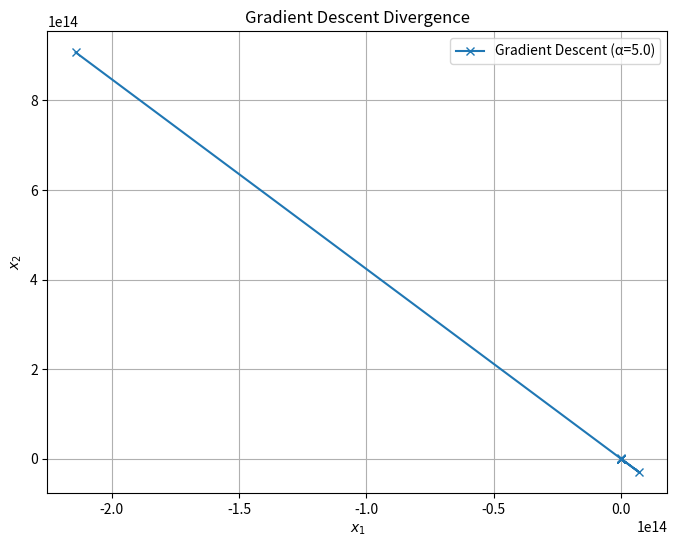

The matplotlib source for this figure: (Note: this script raises an exception after producing the figure.)
import numpy as np
import matplotlib.pyplot as plt

# define objective function
def f(x):
    return x[0]**2 - x[0]*x[1] + 3*x[1]**2 + 5

# define gradient
def grad_f(x):
    return np.array([2*x[0] - x[1], -x[0] + 6*x[1]])

# gradient descent
def gradient_descent(f, grad_f, x_init, alpha, max_iter=10):
    x = x_init
    points = [x.copy()]
    for _ in range(max_iter):
        grad = grad_f(x)
        x = x - alpha * grad
        points.append(x.copy())
    return points

x_init = np.array([2.0, 2.0])

# divergent step size
alpha_diverge = 5.0
points_diverge = gradient_descent(f, grad_f, x_init, alpha_diverge)

# plot divergent points sequence
plt.figure(figsize=(8, 6))
points_diverge = np.array(points_diverge)
plt.plot(points_diverge[:, 0], points_diverge[:, 1], marker='x', label=f'Gradient Descent (α={alpha_diverge})')
plt.xlabel('$x_1$')
plt.ylabel('$x_2$')
plt.title('Gradient Descent Divergence')
plt.grid(True)
plt.legend()
plt.savefig('./257_hw/figure/q5.2.png')
plt.show()